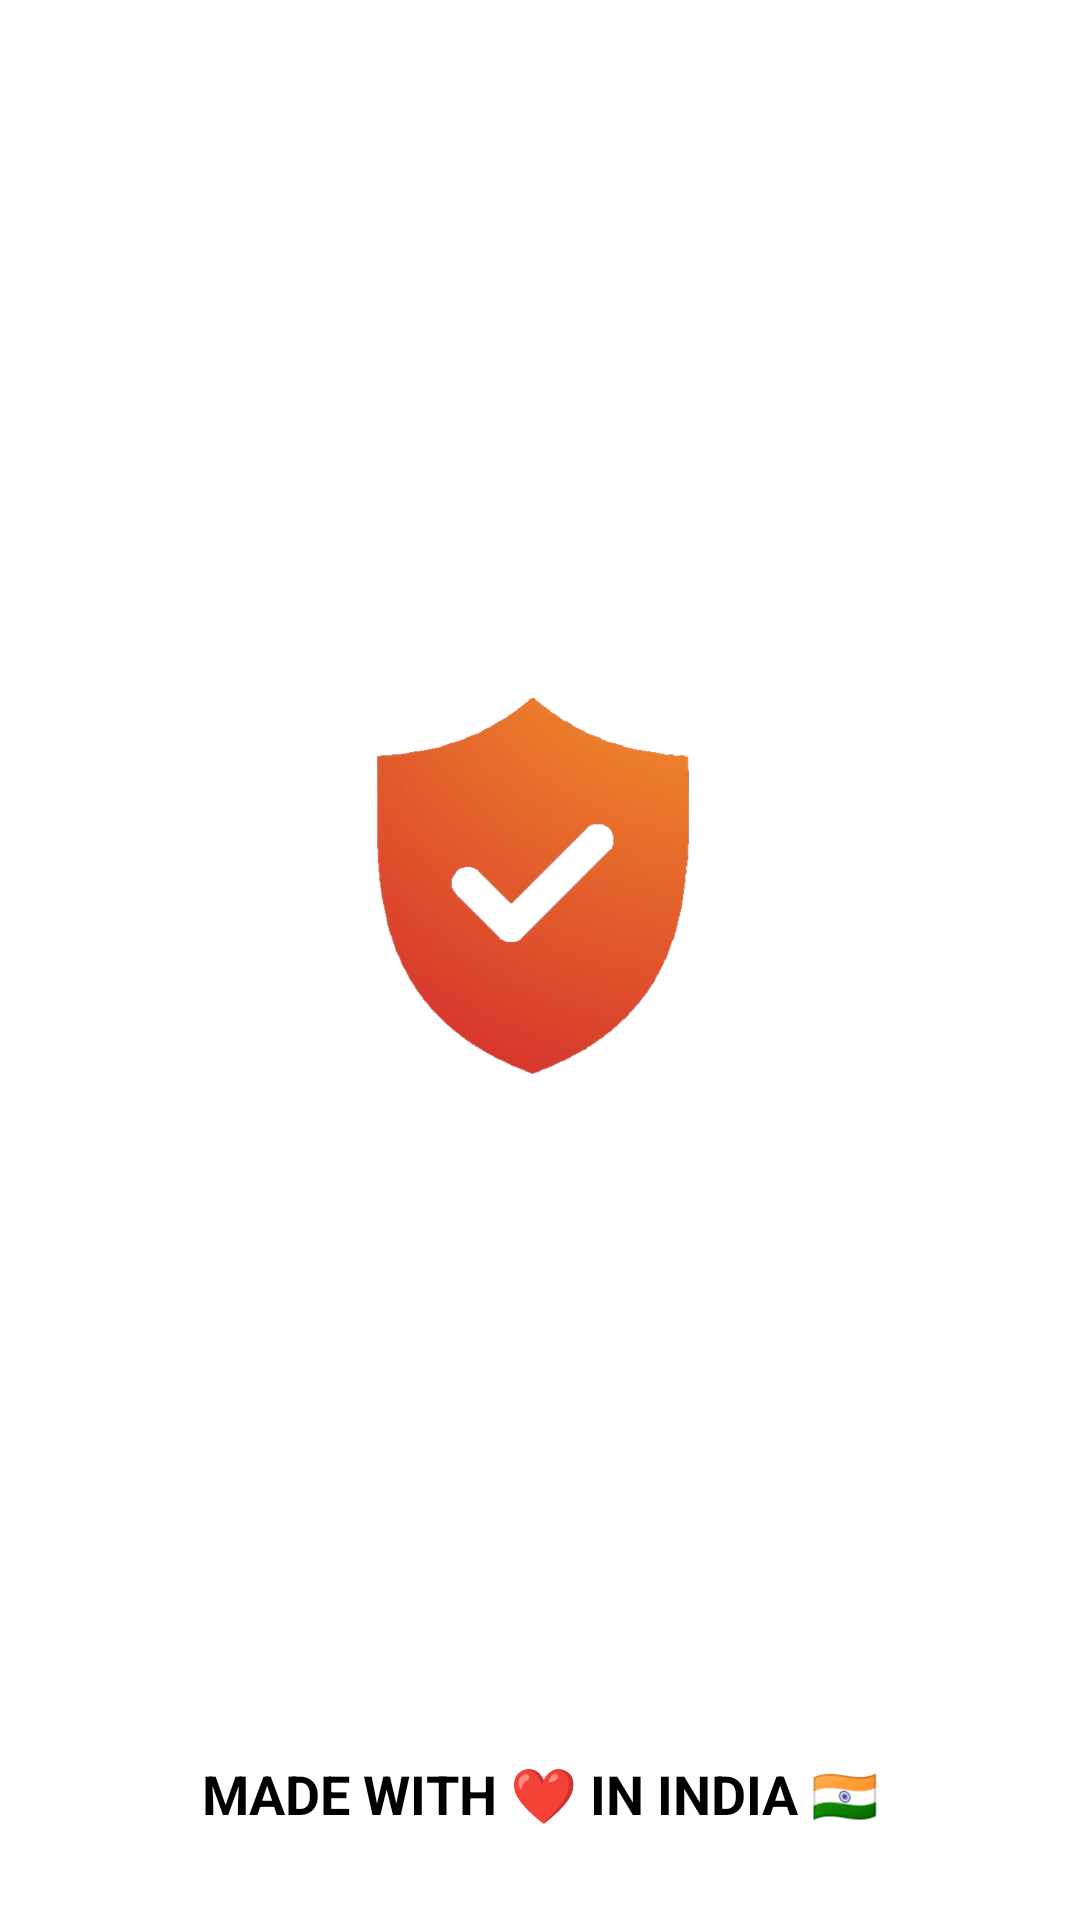

Write the Android layout XML for this screen, with the resource values it uses.
<!-- AndroidManifest.xml: application theme Theme.WomenSafetyApp -->
<!-- res/layout/activity_splash_screen.xml -->
<?xml version="1.0" encoding="utf-8"?>
<androidx.constraintlayout.widget.ConstraintLayout xmlns:android="http://schemas.android.com/apk/res/android"
    xmlns:app="http://schemas.android.com/apk/res-auto"
    xmlns:tools="http://schemas.android.com/tools"
    android:layout_width="match_parent"
    android:layout_height="match_parent"
    tools:context=".SplashScreenActivity">

    <ImageView
        android:layout_width="252dp"
        android:layout_height="252dp"
        android:src="@drawable/ic_women_safety_app"
        app:layout_constraintBottom_toTopOf="@+id/textView"
        app:layout_constraintEnd_toEndOf="parent"
        app:layout_constraintHorizontal_bias="0.5"
        app:layout_constraintStart_toStartOf="parent"
        app:layout_constraintTop_toTopOf="parent" />

    <TextView
        android:id="@+id/textView"
        android:layout_width="wrap_content"
        android:layout_height="wrap_content"
        android:layout_marginBottom="30dp"
        android:text="@string/splScreenString"
        android:textColor="@color/black"
        android:textSize="18sp"
        android:textStyle="bold"
        app:layout_constraintBottom_toBottomOf="parent"
        app:layout_constraintLeft_toLeftOf="parent"
        app:layout_constraintRight_toRightOf="parent" />

</androidx.constraintlayout.widget.ConstraintLayout>
<!-- resources referenced by this layout -->
<resources>
  <color name="black">#FF000000</color>
  <!-- drawable ic_women_safety_app: png bitmap (drawable, 161434 bytes) -->
  <string name="splScreenString">MADE WITH ❤ IN INDIA 🇮🇳</string>
  <style name="Theme.WomenSafetyApp" parent="Theme.MaterialComponents.DayNight.DarkActionBar">
          
          <item name="colorPrimary">@color/purple_500</item>
          <item name="colorPrimaryVariant">@color/purple_700</item>
          <item name="colorOnPrimary">@color/black</item>
          
          <item name="colorSecondary">@color/teal_200</item>
          <item name="colorSecondaryVariant">@color/teal_700</item>
          <item name="colorOnSecondary">@color/black</item>
          
          <item name="android:statusBarColor" tools:targetApi="l">?attr/colorPrimaryVariant</item>
          <item name="actionBarTheme">@style/transparentActionBar</item>
  
          
      </style>
  <color name="purple_500">#FF6200EE</color>
  <color name="purple_700">#FF3700B3</color>
  <color name="teal_200">#FF03DAC5</color>
  <color name="teal_700">#FF018786</color>
  <style name="transparentActionBar" parent="Theme.MaterialComponents.DayNight.DarkActionBar">
          <item name="colorPrimary">@color/transparent</item>
      </style>
  <color name="transparent">#00FFFFFF</color>
</resources>
